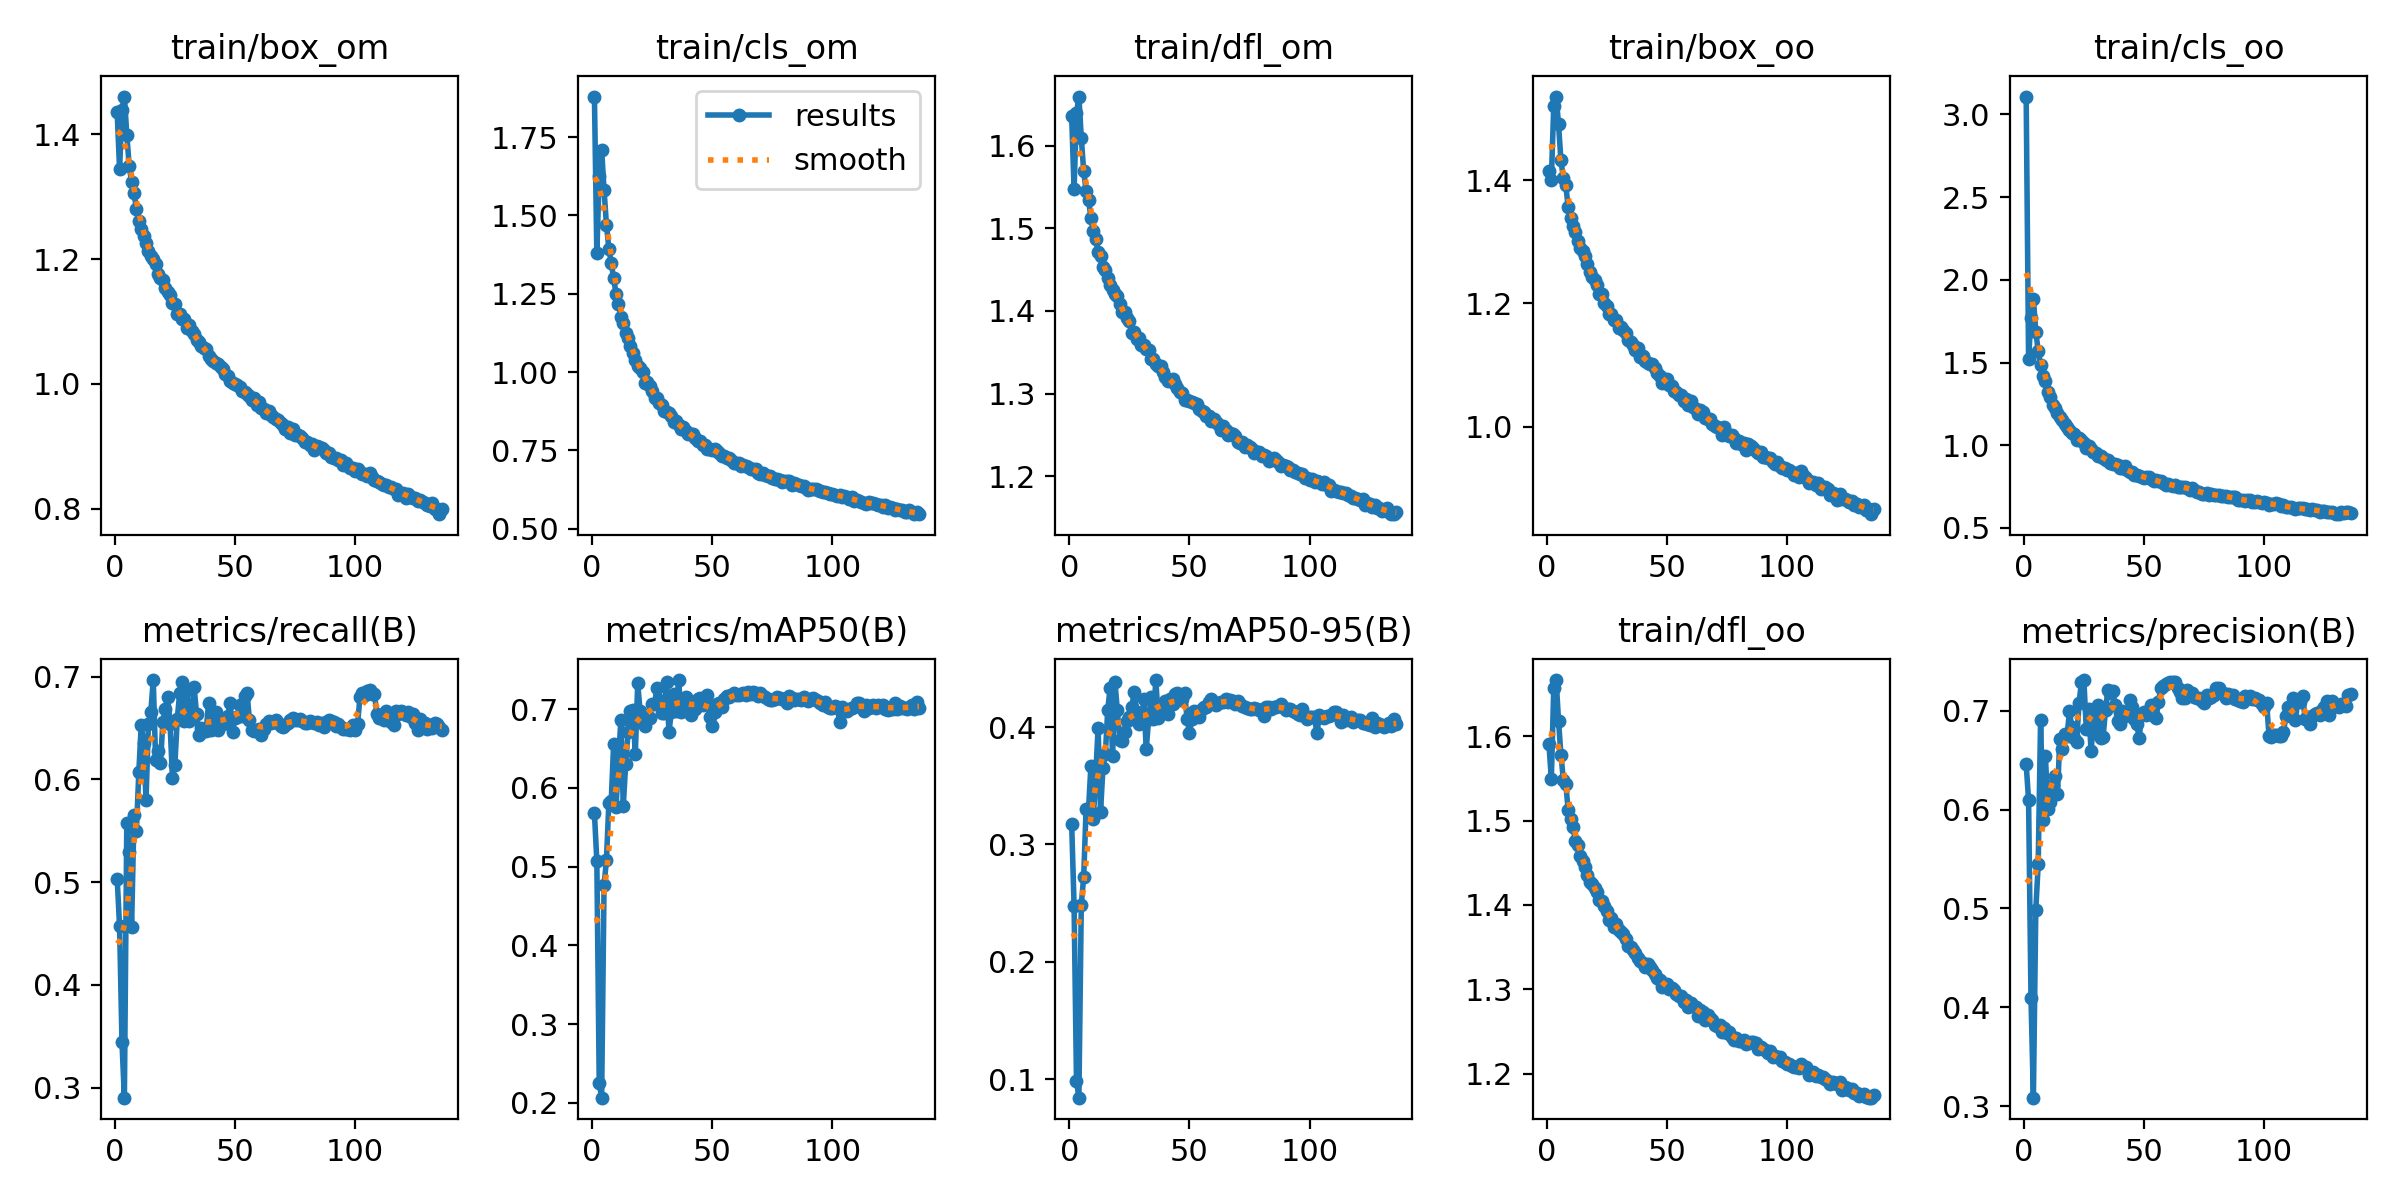

Data behind this chart, as committed beside it:
epoch, train/box_om, train/cls_om, train/dfl_om, train/box_oo, train/cls_oo, train/dfl_oo, metrics/precision(B), metrics/recall(B), metrics/mAP50(B), metrics/mAP50-95(B), val/box_om, val/cls_om, val/dfl_om, val/box_oo, val/cls_oo, val/dfl_oo, lr/pg0, lr/pg1, lr/pg2
1, 1.436, 1.879, 1.635, 1.414, 3.108, 1.591, 0.646, 0.5034, 0.5678, 0.3176, 1.522, 1.739, 1.934, 1.481, 1.892, 1.937, 0.003322, 0.003322, 0.003322
2, 1.344, 1.38, 1.547, 1.4, 1.522, 1.549, 0.6094, 0.4569, 0.5077, 0.2479, 1.761, 2.116, 2.32, 1.876, 2.12, 2.421, 0.006634, 0.006634, 0.006634
3, 1.44, 1.626, 1.639, 1.52, 1.77, 1.656, 0.4095, 0.344, 0.2251, 0.09853, 2.057, 4.739, 2.816, 2.04, 4.476, 2.727, 0.009923, 0.009923, 0.009923
4, 1.46, 1.71, 1.659, 1.536, 1.887, 1.666, 0.3085, 0.2903, 0.2066, 0.0842, 1.985, 3.128, 2.577, 2.034, 3.358, 2.671, 0.009901, 0.009901, 0.009901
5, 1.399, 1.582, 1.609, 1.49, 1.687, 1.618, 0.4984, 0.5571, 0.4766, 0.2487, 1.689, 2.4, 2.145, 1.811, 2.524, 2.222, 0.009901, 0.009901, 0.009901
6, 1.35, 1.47, 1.569, 1.432, 1.569, 1.578, 0.5446, 0.5297, 0.5081, 0.2725, 1.678, 2.26, 2.135, 1.739, 2.218, 2.171, 0.009868, 0.009868, 0.009868
7, 1.323, 1.394, 1.545, 1.403, 1.482, 1.548, 0.6909, 0.4564, 0.5809, 0.3306, 1.684, 1.954, 2.214, 1.697, 2.193, 2.207, 0.009835, 0.009835, 0.009835
8, 1.307, 1.348, 1.535, 1.392, 1.419, 1.544, 0.589, 0.5652, 0.5838, 0.3296, 1.514, 1.623, 1.938, 1.602, 1.613, 2.02, 0.009802, 0.009802, 0.009802
9, 1.28, 1.299, 1.513, 1.356, 1.387, 1.512, 0.654, 0.55, 0.656, 0.3669, 1.71, 1.39, 2.184, 1.745, 1.283, 2.217, 0.009769, 0.009769, 0.009769
10, 1.262, 1.25, 1.497, 1.339, 1.323, 1.502, 0.6009, 0.6069, 0.5756, 0.3216, 1.486, 1.661, 1.971, 1.538, 1.67, 2.015, 0.009736, 0.009736, 0.009736
11, 1.249, 1.217, 1.488, 1.326, 1.289, 1.492, 0.608, 0.6527, 0.635, 0.3595, 1.497, 1.316, 1.957, 1.502, 1.425, 1.929, 0.009703, 0.009703, 0.009703
12, 1.237, 1.174, 1.472, 1.315, 1.243, 1.476, 0.6251, 0.6354, 0.6857, 0.3994, 1.505, 1.284, 2.012, 1.586, 1.287, 2.07, 0.00967, 0.00967, 0.00967
13, 1.225, 1.157, 1.467, 1.301, 1.225, 1.471, 0.6343, 0.5799, 0.5772, 0.3275, 1.485, 1.934, 1.915, 1.554, 1.869, 1.945, 0.009637, 0.009637, 0.009637
14, 1.214, 1.125, 1.454, 1.29, 1.197, 1.458, 0.6156, 0.6539, 0.6307, 0.365, 1.43, 1.517, 1.89, 1.52, 1.653, 1.95, 0.009604, 0.009604, 0.009604
15, 1.205, 1.109, 1.449, 1.286, 1.173, 1.452, 0.6711, 0.6658, 0.6711, 0.3768, 1.459, 1.274, 1.914, 1.535, 1.215, 1.98, 0.009571, 0.009571, 0.009571
16, 1.2, 1.083, 1.44, 1.276, 1.149, 1.445, 0.6618, 0.6966, 0.6978, 0.4148, 1.389, 1.112, 1.839, 1.456, 1.108, 1.866, 0.009538, 0.009538, 0.009538
17, 1.193, 1.06, 1.432, 1.265, 1.13, 1.436, 0.6763, 0.6185, 0.6994, 0.4335, 1.386, 1.235, 1.846, 1.418, 1.3, 1.873, 0.009505, 0.009505, 0.009505
18, 1.176, 1.038, 1.425, 1.251, 1.108, 1.427, 0.6744, 0.6277, 0.6426, 0.3753, 1.465, 1.22, 1.925, 1.496, 1.32, 1.943, 0.009472, 0.009472, 0.009472
19, 1.169, 1.02, 1.42, 1.242, 1.09, 1.425, 0.6995, 0.6158, 0.7327, 0.4388, 1.409, 1.347, 1.84, 1.472, 1.343, 1.887, 0.009439, 0.009439, 0.009439
20, 1.167, 1.014, 1.418, 1.238, 1.075, 1.421, 0.6832, 0.6554, 0.6976, 0.4144, 1.398, 1.103, 1.864, 1.441, 1.119, 1.887, 0.009406, 0.009406, 0.009406
21, 1.154, 1.002, 1.408, 1.23, 1.07, 1.416, 0.6721, 0.6689, 0.6827, 0.3892, 1.418, 1.263, 1.885, 1.494, 1.287, 1.945, 0.009373, 0.009373, 0.009373
22, 1.147, 0.9661, 1.399, 1.216, 1.034, 1.405, 0.6687, 0.6797, 0.6782, 0.3878, 1.493, 1.616, 1.969, 1.528, 1.576, 1.994, 0.00934, 0.00934, 0.00934
23, 1.142, 0.9696, 1.398, 1.215, 1.044, 1.405, 0.7081, 0.6536, 0.6913, 0.3957, 1.565, 1.15, 1.955, 1.633, 1.193, 1.977, 0.009307, 0.009307, 0.009307
24, 1.13, 0.9553, 1.391, 1.201, 1.032, 1.399, 0.7295, 0.6013, 0.6884, 0.4052, 1.401, 1.451, 1.879, 1.46, 1.485, 1.924, 0.009274, 0.009274, 0.009274
25, 1.129, 0.9398, 1.387, 1.196, 1.015, 1.393, 0.7311, 0.6141, 0.707, 0.4085, 1.493, 1.476, 1.977, 1.541, 1.473, 2.004, 0.009241, 0.009241, 0.009241
26, 1.113, 0.9186, 1.373, 1.183, 0.9857, 1.382, 0.6814, 0.6592, 0.7061, 0.4171, 1.417, 1.296, 1.887, 1.463, 1.316, 1.919, 0.009208, 0.009208, 0.009208
27, 1.113, 0.9173, 1.375, 1.183, 0.9951, 1.384, 0.7021, 0.6838, 0.7267, 0.4297, 1.394, 1.139, 1.837, 1.462, 1.161, 1.882, 0.009175, 0.009175, 0.009175
28, 1.103, 0.9029, 1.366, 1.174, 0.977, 1.373, 0.6588, 0.6947, 0.7117, 0.4133, 1.418, 1.202, 1.872, 1.47, 1.275, 1.911, 0.009142, 0.009142, 0.009142
29, 1.104, 0.8934, 1.367, 1.172, 0.9614, 1.377, 0.6918, 0.6565, 0.6953, 0.4026, 1.433, 1.587, 1.899, 1.48, 1.582, 1.916, 0.009109, 0.009109, 0.009109
30, 1.089, 0.8763, 1.358, 1.159, 0.9516, 1.37, 0.6774, 0.6874, 0.6957, 0.4045, 1.394, 1.265, 1.836, 1.431, 1.29, 1.852, 0.009076, 0.009076, 0.009076
31, 1.094, 0.8716, 1.359, 1.162, 0.9373, 1.368, 0.7062, 0.6567, 0.735, 0.4239, 1.486, 1.254, 1.954, 1.525, 1.302, 1.953, 0.009043, 0.009043, 0.009043
32, 1.084, 0.8697, 1.354, 1.158, 0.9336, 1.365, 0.673, 0.6586, 0.671, 0.3811, 1.479, 1.366, 1.945, 1.521, 1.395, 1.951, 0.00901, 0.00901, 0.00901
33, 1.08, 0.861, 1.353, 1.152, 0.9235, 1.359, 0.6739, 0.6899, 0.6968, 0.4066, 1.461, 1.327, 1.948, 1.5, 1.38, 1.959, 0.008977, 0.008977, 0.008977
34, 1.071, 0.8413, 1.341, 1.141, 0.9092, 1.352, 0.7005, 0.6639, 0.7188, 0.4256, 1.444, 1.292, 1.907, 1.481, 1.294, 1.929, 0.008944, 0.008944, 0.008944
35, 1.067, 0.8438, 1.341, 1.137, 0.9116, 1.351, 0.7213, 0.643, 0.6977, 0.4071, 1.397, 1.22, 1.863, 1.433, 1.217, 1.883, 0.008911, 0.008911, 0.008911
36, 1.061, 0.8309, 1.335, 1.133, 0.8936, 1.346, 0.7183, 0.65, 0.7369, 0.4402, 1.403, 1.273, 1.881, 1.444, 1.273, 1.898, 0.008878, 0.008878, 0.008878
37, 1.057, 0.8178, 1.333, 1.124, 0.8873, 1.343, 0.7202, 0.6476, 0.6962, 0.4075, 1.393, 1.262, 1.868, 1.436, 1.33, 1.892, 0.008845, 0.008845, 0.008845
38, 1.056, 0.8233, 1.333, 1.128, 0.8861, 1.338, 0.7055, 0.6468, 0.7101, 0.4182, 1.411, 1.378, 1.9, 1.465, 1.427, 1.929, 0.008812, 0.008812, 0.008812
39, 1.045, 0.8126, 1.327, 1.113, 0.8777, 1.333, 0.6895, 0.6742, 0.7156, 0.4185, 1.412, 1.258, 1.897, 1.448, 1.307, 1.906, 0.008779, 0.008779, 0.008779
40, 1.04, 0.8027, 1.32, 1.115, 0.863, 1.331, 0.6869, 0.6481, 0.7057, 0.4226, 1.401, 1.346, 1.875, 1.422, 1.418, 1.884, 0.008746, 0.008746, 0.008746
41, 1.036, 0.8012, 1.315, 1.107, 0.8617, 1.326, 0.6997, 0.6594, 0.6932, 0.4108, 1.398, 1.352, 1.878, 1.448, 1.4, 1.902, 0.008713, 0.008713, 0.008713
42, 1.034, 0.8027, 1.317, 1.104, 0.8744, 1.33, 0.695, 0.6653, 0.7031, 0.4242, 1.388, 1.308, 1.869, 1.438, 1.339, 1.89, 0.00868, 0.00868, 0.00868
43, 1.032, 0.7895, 1.317, 1.101, 0.8516, 1.327, 0.6972, 0.6476, 0.7004, 0.4199, 1.396, 1.397, 1.884, 1.437, 1.421, 1.894, 0.008647, 0.008647, 0.008647
44, 1.028, 0.7795, 1.311, 1.101, 0.8361, 1.323, 0.7113, 0.6562, 0.7129, 0.4282, 1.403, 1.298, 1.88, 1.451, 1.324, 1.895, 0.008614, 0.008614, 0.008614
45, 1.023, 0.7797, 1.307, 1.095, 0.8369, 1.319, 0.7043, 0.6534, 0.7139, 0.4294, 1.399, 1.253, 1.872, 1.447, 1.3, 1.89, 0.008581, 0.008581, 0.008581
46, 1.016, 0.768, 1.302, 1.087, 0.8194, 1.313, 0.6917, 0.6581, 0.7056, 0.4232, 1.394, 1.252, 1.861, 1.443, 1.289, 1.883, 0.008548, 0.008548, 0.008548
47, 1.013, 0.7671, 1.301, 1.083, 0.8179, 1.311, 0.6866, 0.6613, 0.7103, 0.4237, 1.399, 1.274, 1.863, 1.442, 1.325, 1.881, 0.008515, 0.008515, 0.008515
48, 1.004, 0.7556, 1.292, 1.07, 0.8138, 1.303, 0.6724, 0.6745, 0.7177, 0.429, 1.401, 1.254, 1.873, 1.444, 1.297, 1.89, 0.008482, 0.008482, 0.008482
49, 1.002, 0.755, 1.292, 1.074, 0.8087, 1.304, 0.6966, 0.6462, 0.6895, 0.407, 1.395, 1.254, 1.87, 1.433, 1.314, 1.889, 0.008449, 0.008449, 0.008449
50, 1, 0.7529, 1.291, 1.077, 0.8007, 1.306, 0.6987, 0.6594, 0.6788, 0.3952, 1.395, 1.317, 1.873, 1.433, 1.373, 1.892, 0.008416, 0.008416, 0.008416
51, 0.9989, 0.7534, 1.29, 1.068, 0.809, 1.301, 0.6962, 0.6611, 0.6958, 0.4068, 1.407, 1.312, 1.892, 1.439, 1.363, 1.904, 0.008383, 0.008383, 0.008383
52, 0.9951, 0.7493, 1.288, 1.067, 0.8061, 1.302, 0.699, 0.6719, 0.7068, 0.4135, 1.412, 1.288, 1.901, 1.444, 1.34, 1.912, 0.00835, 0.00835, 0.00835
53, 0.9893, 0.7415, 1.287, 1.057, 0.7951, 1.3, 0.7057, 0.6615, 0.7076, 0.4131, 1.417, 1.289, 1.909, 1.444, 1.346, 1.917, 0.008317, 0.008317, 0.008317
54, 0.987, 0.7329, 1.281, 1.056, 0.785, 1.295, 0.6951, 0.6809, 0.7029, 0.4084, 1.419, 1.263, 1.91, 1.447, 1.324, 1.915, 0.008284, 0.008284, 0.008284
55, 0.9845, 0.7333, 1.279, 1.051, 0.7911, 1.292, 0.6924, 0.6839, 0.7133, 0.4154, 1.422, 1.258, 1.913, 1.448, 1.318, 1.917, 0.008251, 0.008251, 0.008251
56, 0.9809, 0.7264, 1.277, 1.051, 0.7849, 1.292, 0.7088, 0.6582, 0.7168, 0.4176, 1.429, 1.257, 1.919, 1.448, 1.327, 1.919, 0.008218, 0.008218, 0.008218
57, 0.9748, 0.7257, 1.273, 1.041, 0.7807, 1.285, 0.7232, 0.6484, 0.715, 0.4174, 1.43, 1.252, 1.92, 1.449, 1.331, 1.922, 0.008185, 0.008185, 0.008185
58, 0.9775, 0.7189, 1.273, 1.044, 0.7701, 1.288, 0.725, 0.6474, 0.7185, 0.4211, 1.433, 1.249, 1.924, 1.451, 1.327, 1.922, 0.008152, 0.008152, 0.008152
59, 0.9655, 0.7111, 1.267, 1.036, 0.759, 1.28, 0.7271, 0.6478, 0.7207, 0.4238, 1.439, 1.245, 1.931, 1.455, 1.325, 1.927, 0.008119, 0.008119, 0.008119
60, 0.9711, 0.7113, 1.269, 1.041, 0.764, 1.283, 0.7279, 0.6488, 0.7174, 0.4201, 1.446, 1.241, 1.943, 1.455, 1.331, 1.931, 0.008086, 0.008086, 0.008086
... 76 more rows
